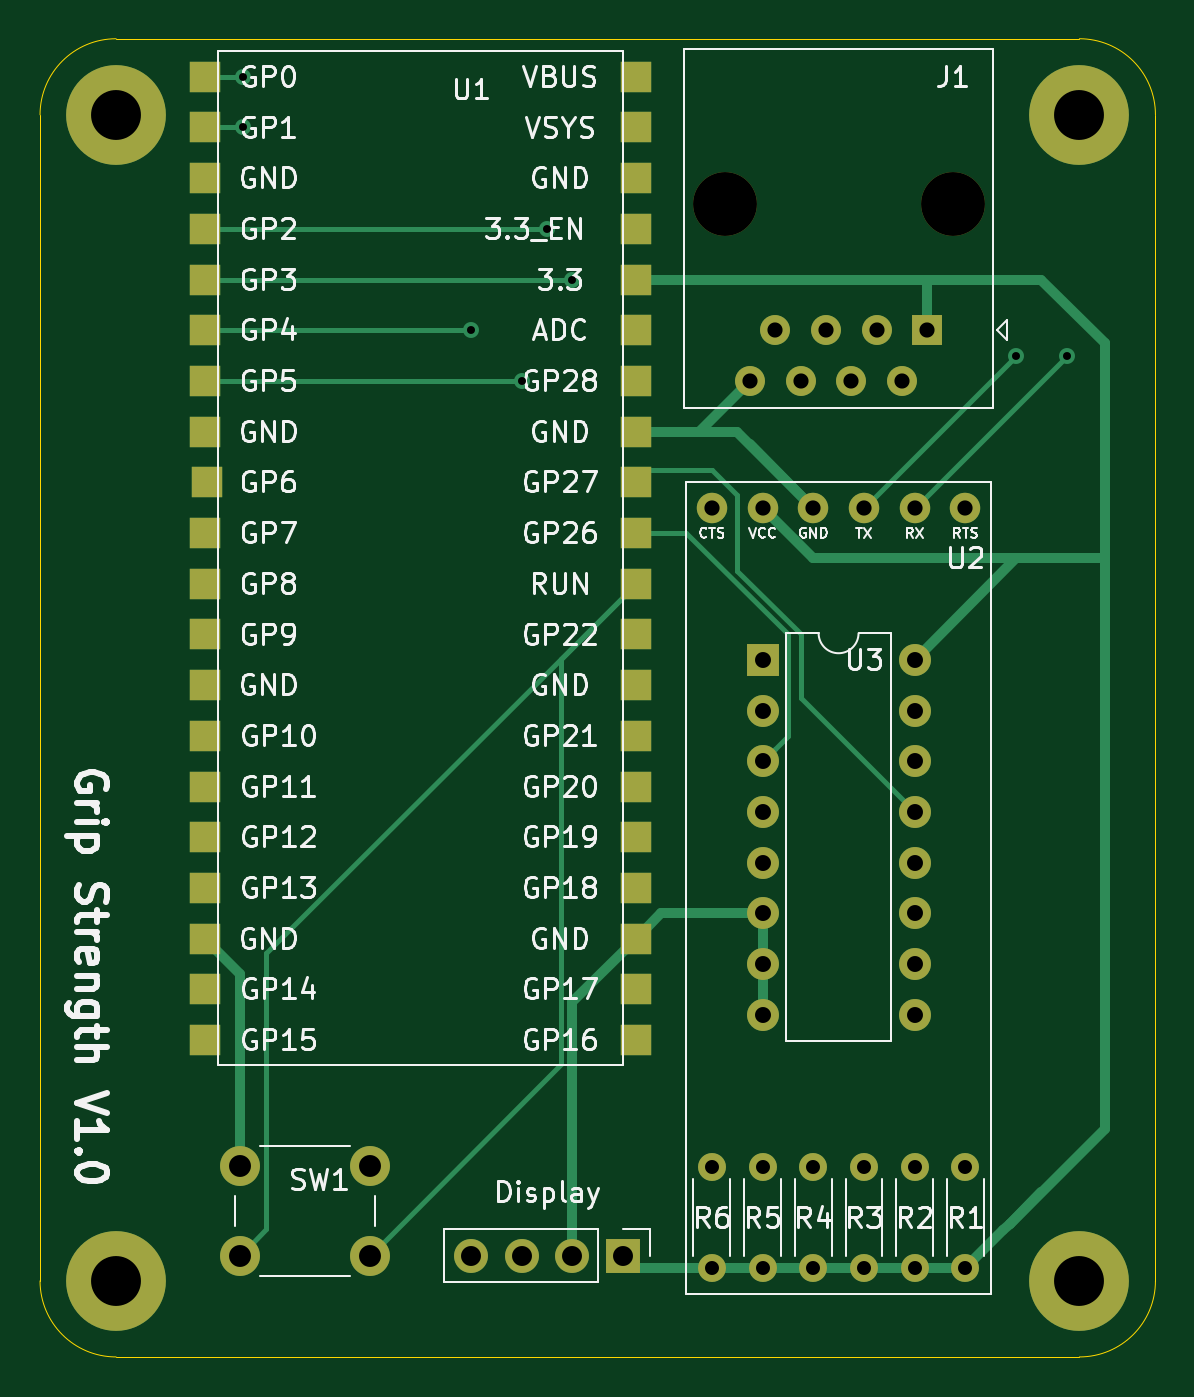
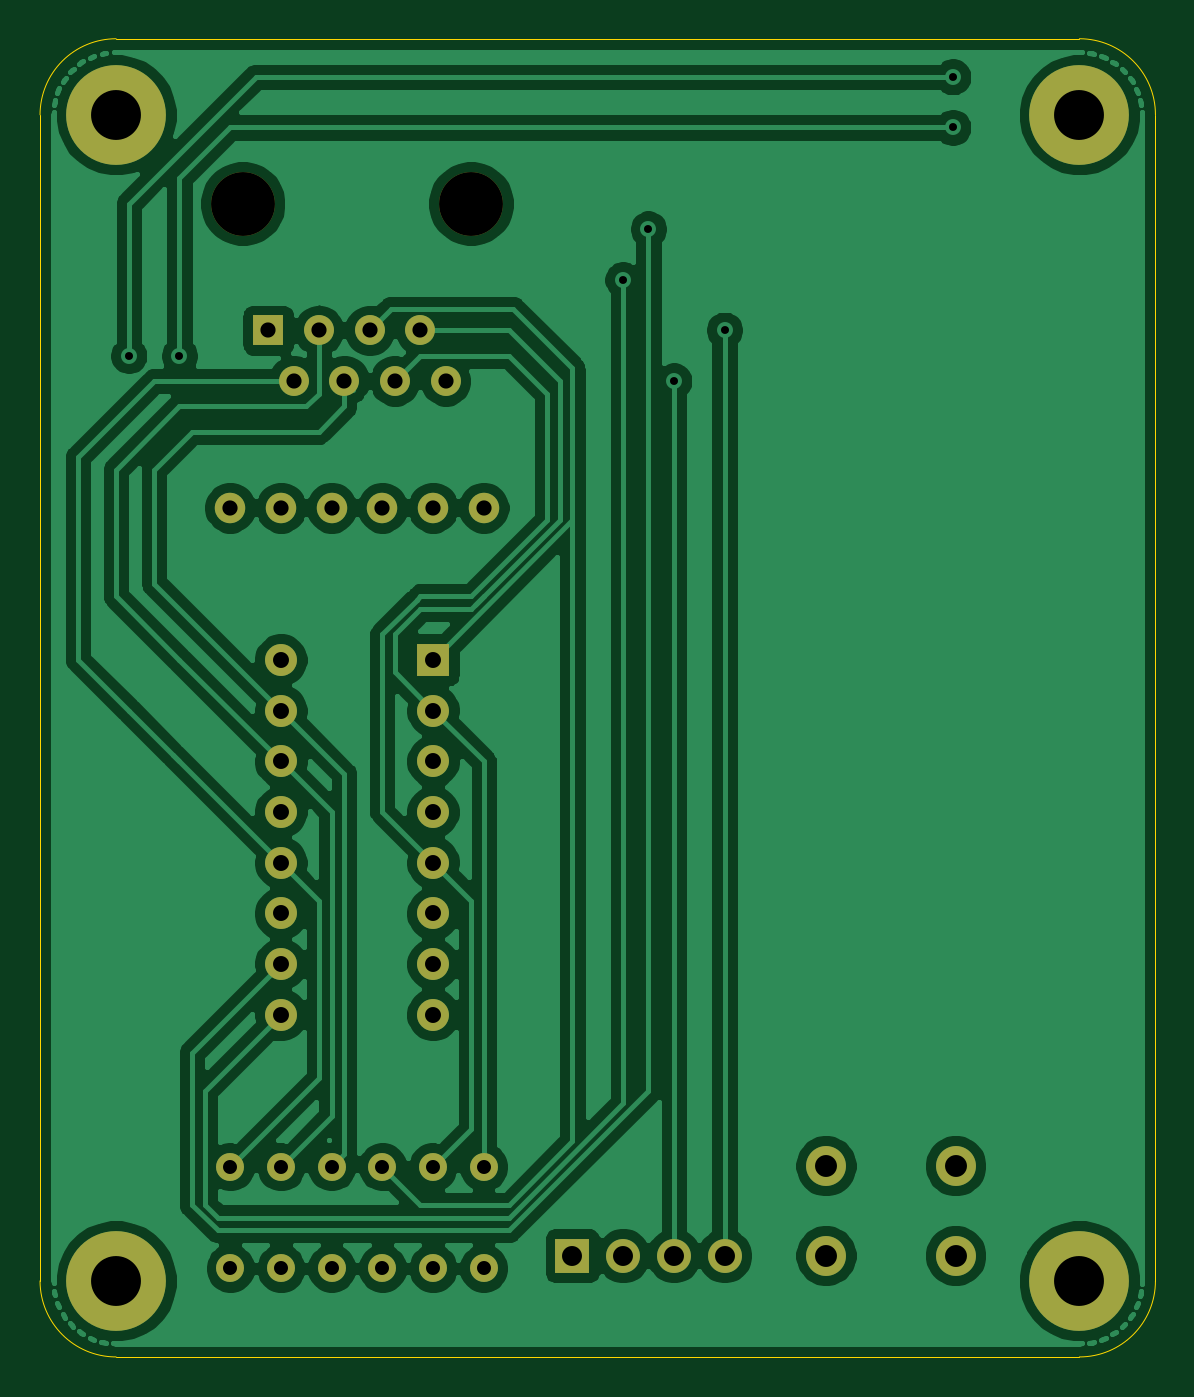
Circuit board: 11 layer files. Board 55.9 x 66.0 mm.
- bottom_copper: grip_strength-B_Cu.gbr (105627 bytes)
- bottom_mask: grip_strength-B_Mask.gbr (2568 bytes)
- paste: grip_strength-B_Paste.gbr (514 bytes)
- bottom_silk: grip_strength-B_SilkS.gbr (515 bytes)
- outline: grip_strength-Edge_Cuts.gbr (1046 bytes)
- top_copper: grip_strength-F_Cu.gbr (11622 bytes)
- top_mask: grip_strength-F_Mask.gbr (3600 bytes)
- paste: grip_strength-F_Paste.gbr (1521 bytes)
- top_silk: grip_strength-F_SilkS.gbr (63739 bytes)
- drill: grip_strength-NPTH.drl (364 bytes)
- drill: grip_strength-PTH.drl (1243 bytes)

=== bottom_copper: grip_strength-B_Cu.gbr (105627 bytes, source omitted) ===
=== bottom_mask: grip_strength-B_Mask.gbr ===
%TF.GenerationSoftware,KiCad,Pcbnew,5.1.10-88a1d61d58~88~ubuntu18.04.1*%
%TF.CreationDate,2021-08-27T16:22:50+08:00*%
%TF.ProjectId,grip_strength,67726970-5f73-4747-9265-6e6774682e6b,rev?*%
%TF.SameCoordinates,Original*%
%TF.FileFunction,Soldermask,Bot*%
%TF.FilePolarity,Negative*%
%FSLAX46Y46*%
G04 Gerber Fmt 4.6, Leading zero omitted, Abs format (unit mm)*
G04 Created by KiCad (PCBNEW 5.1.10-88a1d61d58~88~ubuntu18.04.1) date 2021-08-27 16:22:50*
%MOMM*%
%LPD*%
G01*
G04 APERTURE LIST*
%ADD10C,3.200000*%
%ADD11R,1.500000X1.500000*%
%ADD12C,1.500000*%
%ADD13O,1.700000X1.700000*%
%ADD14R,1.700000X1.700000*%
%ADD15O,1.400000X1.400000*%
%ADD16C,1.400000*%
%ADD17C,1.524000*%
%ADD18O,1.600000X1.600000*%
%ADD19R,1.600000X1.600000*%
%ADD20C,2.000000*%
%ADD21C,5.000000*%
G04 APERTURE END LIST*
D10*
%TO.C,J1*%
X109220000Y-60325000D03*
X120650000Y-60325000D03*
D11*
X119380000Y-66675000D03*
D12*
X118110000Y-69215000D03*
X116840000Y-66675000D03*
X115570000Y-69215000D03*
X114300000Y-66675000D03*
X113030000Y-69215000D03*
X111760000Y-66675000D03*
X110490000Y-69215000D03*
%TD*%
D13*
%TO.C,U4*%
X96520000Y-113030000D03*
X99060000Y-113030000D03*
X101600000Y-113030000D03*
D14*
X104140000Y-113030000D03*
%TD*%
D15*
%TO.C,R6*%
X108585000Y-108585000D03*
D16*
X108585000Y-113665000D03*
%TD*%
D17*
%TO.C,U2*%
X108585000Y-75565000D03*
X111125000Y-75565000D03*
X113665000Y-75565000D03*
X116205000Y-75565000D03*
X118745000Y-75565000D03*
X121285000Y-75565000D03*
%TD*%
D18*
%TO.C,U3*%
X118745000Y-83185000D03*
X111125000Y-100965000D03*
X118745000Y-85725000D03*
X111125000Y-98425000D03*
X118745000Y-88265000D03*
X111125000Y-95885000D03*
X118745000Y-90805000D03*
X111125000Y-93345000D03*
X118745000Y-93345000D03*
X111125000Y-90805000D03*
X118745000Y-95885000D03*
X111125000Y-88265000D03*
X118745000Y-98425000D03*
X111125000Y-85725000D03*
X118745000Y-100965000D03*
D19*
X111125000Y-83185000D03*
%TD*%
D20*
%TO.C,SW1*%
X91440000Y-108530000D03*
X91440000Y-113030000D03*
X84940000Y-108530000D03*
X84940000Y-113030000D03*
%TD*%
D21*
%TO.C,H1*%
X78740000Y-55880000D03*
%TD*%
%TO.C,H2*%
X127000000Y-55880000D03*
%TD*%
%TO.C,H3*%
X78740000Y-114300000D03*
%TD*%
%TO.C,H4*%
X127000000Y-114300000D03*
%TD*%
D16*
%TO.C,R1*%
X121285000Y-113665000D03*
D15*
X121285000Y-108585000D03*
%TD*%
%TO.C,R2*%
X118745000Y-108585000D03*
D16*
X118745000Y-113665000D03*
%TD*%
%TO.C,R3*%
X116205000Y-113665000D03*
D15*
X116205000Y-108585000D03*
%TD*%
D16*
%TO.C,R4*%
X113665000Y-113665000D03*
D15*
X113665000Y-108585000D03*
%TD*%
%TO.C,R5*%
X111125000Y-108585000D03*
D16*
X111125000Y-113665000D03*
%TD*%
M02*

=== paste: grip_strength-B_Paste.gbr ===
%TF.GenerationSoftware,KiCad,Pcbnew,5.1.10-88a1d61d58~88~ubuntu18.04.1*%
%TF.CreationDate,2021-08-27T16:22:50+08:00*%
%TF.ProjectId,grip_strength,67726970-5f73-4747-9265-6e6774682e6b,rev?*%
%TF.SameCoordinates,Original*%
%TF.FileFunction,Paste,Bot*%
%TF.FilePolarity,Positive*%
%FSLAX46Y46*%
G04 Gerber Fmt 4.6, Leading zero omitted, Abs format (unit mm)*
G04 Created by KiCad (PCBNEW 5.1.10-88a1d61d58~88~ubuntu18.04.1) date 2021-08-27 16:22:50*
%MOMM*%
%LPD*%
G01*
G04 APERTURE LIST*
G04 APERTURE END LIST*
M02*

=== bottom_silk: grip_strength-B_SilkS.gbr ===
%TF.GenerationSoftware,KiCad,Pcbnew,5.1.10-88a1d61d58~88~ubuntu18.04.1*%
%TF.CreationDate,2021-08-27T16:22:50+08:00*%
%TF.ProjectId,grip_strength,67726970-5f73-4747-9265-6e6774682e6b,rev?*%
%TF.SameCoordinates,Original*%
%TF.FileFunction,Legend,Bot*%
%TF.FilePolarity,Positive*%
%FSLAX46Y46*%
G04 Gerber Fmt 4.6, Leading zero omitted, Abs format (unit mm)*
G04 Created by KiCad (PCBNEW 5.1.10-88a1d61d58~88~ubuntu18.04.1) date 2021-08-27 16:22:50*
%MOMM*%
%LPD*%
G01*
G04 APERTURE LIST*
G04 APERTURE END LIST*
M02*

=== outline: grip_strength-Edge_Cuts.gbr ===
%TF.GenerationSoftware,KiCad,Pcbnew,5.1.10-88a1d61d58~88~ubuntu18.04.1*%
%TF.CreationDate,2021-08-27T16:22:50+08:00*%
%TF.ProjectId,grip_strength,67726970-5f73-4747-9265-6e6774682e6b,rev?*%
%TF.SameCoordinates,Original*%
%TF.FileFunction,Profile,NP*%
%FSLAX46Y46*%
G04 Gerber Fmt 4.6, Leading zero omitted, Abs format (unit mm)*
G04 Created by KiCad (PCBNEW 5.1.10-88a1d61d58~88~ubuntu18.04.1) date 2021-08-27 16:22:50*
%MOMM*%
%LPD*%
G01*
G04 APERTURE LIST*
%TA.AperFunction,Profile*%
%ADD10C,0.050000*%
%TD*%
G04 APERTURE END LIST*
D10*
X74930000Y-55880000D02*
X74930000Y-114300000D01*
X127000000Y-118110000D02*
X78740000Y-118110000D01*
X130810000Y-55880000D02*
X130810000Y-114300000D01*
X78740000Y-52070000D02*
X127000000Y-52070000D01*
X74930000Y-55880000D02*
G75*
G02*
X78740000Y-52070000I3810000J0D01*
G01*
X127000000Y-52070000D02*
G75*
G02*
X130810000Y-55880000I0J-3810000D01*
G01*
X130810000Y-114300000D02*
G75*
G02*
X127000000Y-118110000I-3810000J0D01*
G01*
X78740000Y-118110000D02*
G75*
G02*
X74930000Y-114300000I0J3810000D01*
G01*
M02*

=== top_copper: grip_strength-F_Cu.gbr (11622 bytes, source omitted) ===
=== top_mask: grip_strength-F_Mask.gbr ===
%TF.GenerationSoftware,KiCad,Pcbnew,5.1.10-88a1d61d58~88~ubuntu18.04.1*%
%TF.CreationDate,2021-08-27T16:22:50+08:00*%
%TF.ProjectId,grip_strength,67726970-5f73-4747-9265-6e6774682e6b,rev?*%
%TF.SameCoordinates,Original*%
%TF.FileFunction,Soldermask,Top*%
%TF.FilePolarity,Negative*%
%FSLAX46Y46*%
G04 Gerber Fmt 4.6, Leading zero omitted, Abs format (unit mm)*
G04 Created by KiCad (PCBNEW 5.1.10-88a1d61d58~88~ubuntu18.04.1) date 2021-08-27 16:22:50*
%MOMM*%
%LPD*%
G01*
G04 APERTURE LIST*
%ADD10C,3.200000*%
%ADD11R,1.500000X1.500000*%
%ADD12C,1.500000*%
%ADD13R,1.524000X1.524000*%
%ADD14O,1.700000X1.700000*%
%ADD15R,1.700000X1.700000*%
%ADD16O,1.400000X1.400000*%
%ADD17C,1.400000*%
%ADD18C,1.524000*%
%ADD19O,1.600000X1.600000*%
%ADD20R,1.600000X1.600000*%
%ADD21C,2.000000*%
%ADD22C,5.000000*%
G04 APERTURE END LIST*
D10*
%TO.C,J1*%
X109220000Y-60325000D03*
X120650000Y-60325000D03*
D11*
X119380000Y-66675000D03*
D12*
X118110000Y-69215000D03*
X116840000Y-66675000D03*
X115570000Y-69215000D03*
X114300000Y-66675000D03*
X113030000Y-69215000D03*
X111760000Y-66675000D03*
X110490000Y-69215000D03*
%TD*%
D13*
%TO.C,U1*%
X104775000Y-53975000D03*
X104775000Y-56515000D03*
X104775000Y-59055000D03*
X104775000Y-61595000D03*
X104775000Y-64135000D03*
X104775000Y-66675000D03*
X104775000Y-69215000D03*
X104775000Y-71755000D03*
X104775000Y-74295000D03*
X104775000Y-76835000D03*
X104775000Y-79375000D03*
X104775000Y-81915000D03*
X104775000Y-84455000D03*
X104775000Y-86995000D03*
X104775000Y-89535000D03*
X104775000Y-92075000D03*
X104775000Y-94615000D03*
X104775000Y-97155000D03*
X104775000Y-99695000D03*
X104775000Y-102235000D03*
X83185000Y-102235000D03*
X83185000Y-99695000D03*
X83185000Y-97155000D03*
X83185000Y-94615000D03*
X83185000Y-92075000D03*
X83185000Y-89535000D03*
X83185000Y-86995000D03*
X83185000Y-84455000D03*
X83185000Y-81915000D03*
X83185000Y-79375000D03*
X83185000Y-76835000D03*
X83312000Y-74295000D03*
X83185000Y-71755000D03*
X83185000Y-69215000D03*
X83185000Y-66675000D03*
X83185000Y-64135000D03*
X83185000Y-61595000D03*
X83185000Y-59055000D03*
X83185000Y-56515000D03*
X83185000Y-53975000D03*
%TD*%
D14*
%TO.C,U4*%
X96520000Y-113030000D03*
X99060000Y-113030000D03*
X101600000Y-113030000D03*
D15*
X104140000Y-113030000D03*
%TD*%
D16*
%TO.C,R6*%
X108585000Y-108585000D03*
D17*
X108585000Y-113665000D03*
%TD*%
D18*
%TO.C,U2*%
X108585000Y-75565000D03*
X111125000Y-75565000D03*
X113665000Y-75565000D03*
X116205000Y-75565000D03*
X118745000Y-75565000D03*
X121285000Y-75565000D03*
%TD*%
D19*
%TO.C,U3*%
X118745000Y-83185000D03*
X111125000Y-100965000D03*
X118745000Y-85725000D03*
X111125000Y-98425000D03*
X118745000Y-88265000D03*
X111125000Y-95885000D03*
X118745000Y-90805000D03*
X111125000Y-93345000D03*
X118745000Y-93345000D03*
X111125000Y-90805000D03*
X118745000Y-95885000D03*
X111125000Y-88265000D03*
X118745000Y-98425000D03*
X111125000Y-85725000D03*
X118745000Y-100965000D03*
D20*
X111125000Y-83185000D03*
%TD*%
D21*
%TO.C,SW1*%
X91440000Y-108530000D03*
X91440000Y-113030000D03*
X84940000Y-108530000D03*
X84940000Y-113030000D03*
%TD*%
D22*
%TO.C,H1*%
X78740000Y-55880000D03*
%TD*%
%TO.C,H2*%
X127000000Y-55880000D03*
%TD*%
%TO.C,H3*%
X78740000Y-114300000D03*
%TD*%
%TO.C,H4*%
X127000000Y-114300000D03*
%TD*%
D17*
%TO.C,R1*%
X121285000Y-113665000D03*
D16*
X121285000Y-108585000D03*
%TD*%
%TO.C,R2*%
X118745000Y-108585000D03*
D17*
X118745000Y-113665000D03*
%TD*%
%TO.C,R3*%
X116205000Y-113665000D03*
D16*
X116205000Y-108585000D03*
%TD*%
D17*
%TO.C,R4*%
X113665000Y-113665000D03*
D16*
X113665000Y-108585000D03*
%TD*%
%TO.C,R5*%
X111125000Y-108585000D03*
D17*
X111125000Y-113665000D03*
%TD*%
M02*

=== paste: grip_strength-F_Paste.gbr ===
%TF.GenerationSoftware,KiCad,Pcbnew,5.1.10-88a1d61d58~88~ubuntu18.04.1*%
%TF.CreationDate,2021-08-27T16:22:50+08:00*%
%TF.ProjectId,grip_strength,67726970-5f73-4747-9265-6e6774682e6b,rev?*%
%TF.SameCoordinates,Original*%
%TF.FileFunction,Paste,Top*%
%TF.FilePolarity,Positive*%
%FSLAX46Y46*%
G04 Gerber Fmt 4.6, Leading zero omitted, Abs format (unit mm)*
G04 Created by KiCad (PCBNEW 5.1.10-88a1d61d58~88~ubuntu18.04.1) date 2021-08-27 16:22:50*
%MOMM*%
%LPD*%
G01*
G04 APERTURE LIST*
%ADD10R,1.524000X1.524000*%
G04 APERTURE END LIST*
D10*
%TO.C,U1*%
X104775000Y-53975000D03*
X104775000Y-56515000D03*
X104775000Y-59055000D03*
X104775000Y-61595000D03*
X104775000Y-64135000D03*
X104775000Y-66675000D03*
X104775000Y-69215000D03*
X104775000Y-71755000D03*
X104775000Y-74295000D03*
X104775000Y-76835000D03*
X104775000Y-81915000D03*
X104775000Y-84455000D03*
X104775000Y-86995000D03*
X104775000Y-89535000D03*
X104775000Y-92075000D03*
X104775000Y-94615000D03*
X104775000Y-97155000D03*
X104775000Y-99695000D03*
X104775000Y-102235000D03*
X83185000Y-102235000D03*
X83185000Y-99695000D03*
X83185000Y-97155000D03*
X83185000Y-94615000D03*
X83185000Y-92075000D03*
X83185000Y-89535000D03*
X83185000Y-86995000D03*
X83185000Y-84455000D03*
X83185000Y-81915000D03*
X83185000Y-79375000D03*
X83185000Y-76835000D03*
X83312000Y-74295000D03*
X83185000Y-71755000D03*
X83185000Y-69215000D03*
X83185000Y-66675000D03*
X83185000Y-64135000D03*
X83185000Y-61595000D03*
X83185000Y-59055000D03*
X83185000Y-56515000D03*
X83185000Y-53975000D03*
%TD*%
M02*

=== top_silk: grip_strength-F_SilkS.gbr (63739 bytes, source omitted) ===
=== drill: grip_strength-NPTH.drl ===
M48
; DRILL file {KiCad 5.1.10-88a1d61d58~88~ubuntu18.04.1} date Fri Aug 27 16:23:00 2021
; FORMAT={-:-/ absolute / inch / decimal}
; #@! TF.CreationDate,2021-08-27T16:23:00+08:00
; #@! TF.GenerationSoftware,Kicad,Pcbnew,5.1.10-88a1d61d58~88~ubuntu18.04.1
; #@! TF.FileFunction,NonPlated,1,2,NPTH
FMAT,2
INCH
T1C0.1260
%
G90
G05
T1
X4.3Y-2.375
X4.75Y-2.375
T0
M30

=== drill: grip_strength-PTH.drl ===
M48
; DRILL file {KiCad 5.1.10-88a1d61d58~88~ubuntu18.04.1} date Fri Aug 27 16:23:00 2021
; FORMAT={-:-/ absolute / inch / decimal}
; #@! TF.CreationDate,2021-08-27T16:23:00+08:00
; #@! TF.GenerationSoftware,Kicad,Pcbnew,5.1.10-88a1d61d58~88~ubuntu18.04.1
; #@! TF.FileFunction,Plated,1,2,PTH
FMAT,2
INCH
T1C0.0157
T2C0.0276
T3C0.0299
T4C0.0300
T5C0.0315
T6C0.0394
T7C0.0433
T8C0.0984
%
G90
G05
T1
X3.35Y-2.125
X3.35Y-2.225
X3.8Y-2.625
X3.9Y-2.725
X3.95Y-2.425
X4.0Y-2.525
X4.875Y-2.675
X4.975Y-2.675
T2
X4.275Y-4.275
X4.275Y-4.475
X4.375Y-4.275
X4.375Y-4.475
X4.475Y-4.275
X4.475Y-4.475
X4.575Y-4.275
X4.575Y-4.475
X4.675Y-4.275
X4.675Y-4.475
X4.775Y-4.275
X4.775Y-4.475
T3
X4.35Y-2.725
X4.4Y-2.625
X4.45Y-2.725
X4.5Y-2.625
X4.55Y-2.725
X4.6Y-2.625
X4.65Y-2.725
X4.7Y-2.625
T4
X4.275Y-2.975
X4.375Y-2.975
X4.475Y-2.975
X4.575Y-2.975
X4.675Y-2.975
X4.775Y-2.975
T5
X4.375Y-3.275
X4.375Y-3.375
X4.375Y-3.475
X4.375Y-3.575
X4.375Y-3.675
X4.375Y-3.775
X4.375Y-3.875
X4.375Y-3.975
X4.675Y-3.275
X4.675Y-3.375
X4.675Y-3.475
X4.675Y-3.575
X4.675Y-3.675
X4.675Y-3.775
X4.675Y-3.875
X4.675Y-3.975
T6
X3.8Y-4.45
X3.9Y-4.45
X4.0Y-4.45
X4.1Y-4.45
T7
X3.3441Y-4.2728
X3.3441Y-4.45
X3.6Y-4.2728
X3.6Y-4.45
T8
X3.1Y-2.2
X3.1Y-4.5
X5.0Y-2.2
X5.0Y-4.5
T0
M30

